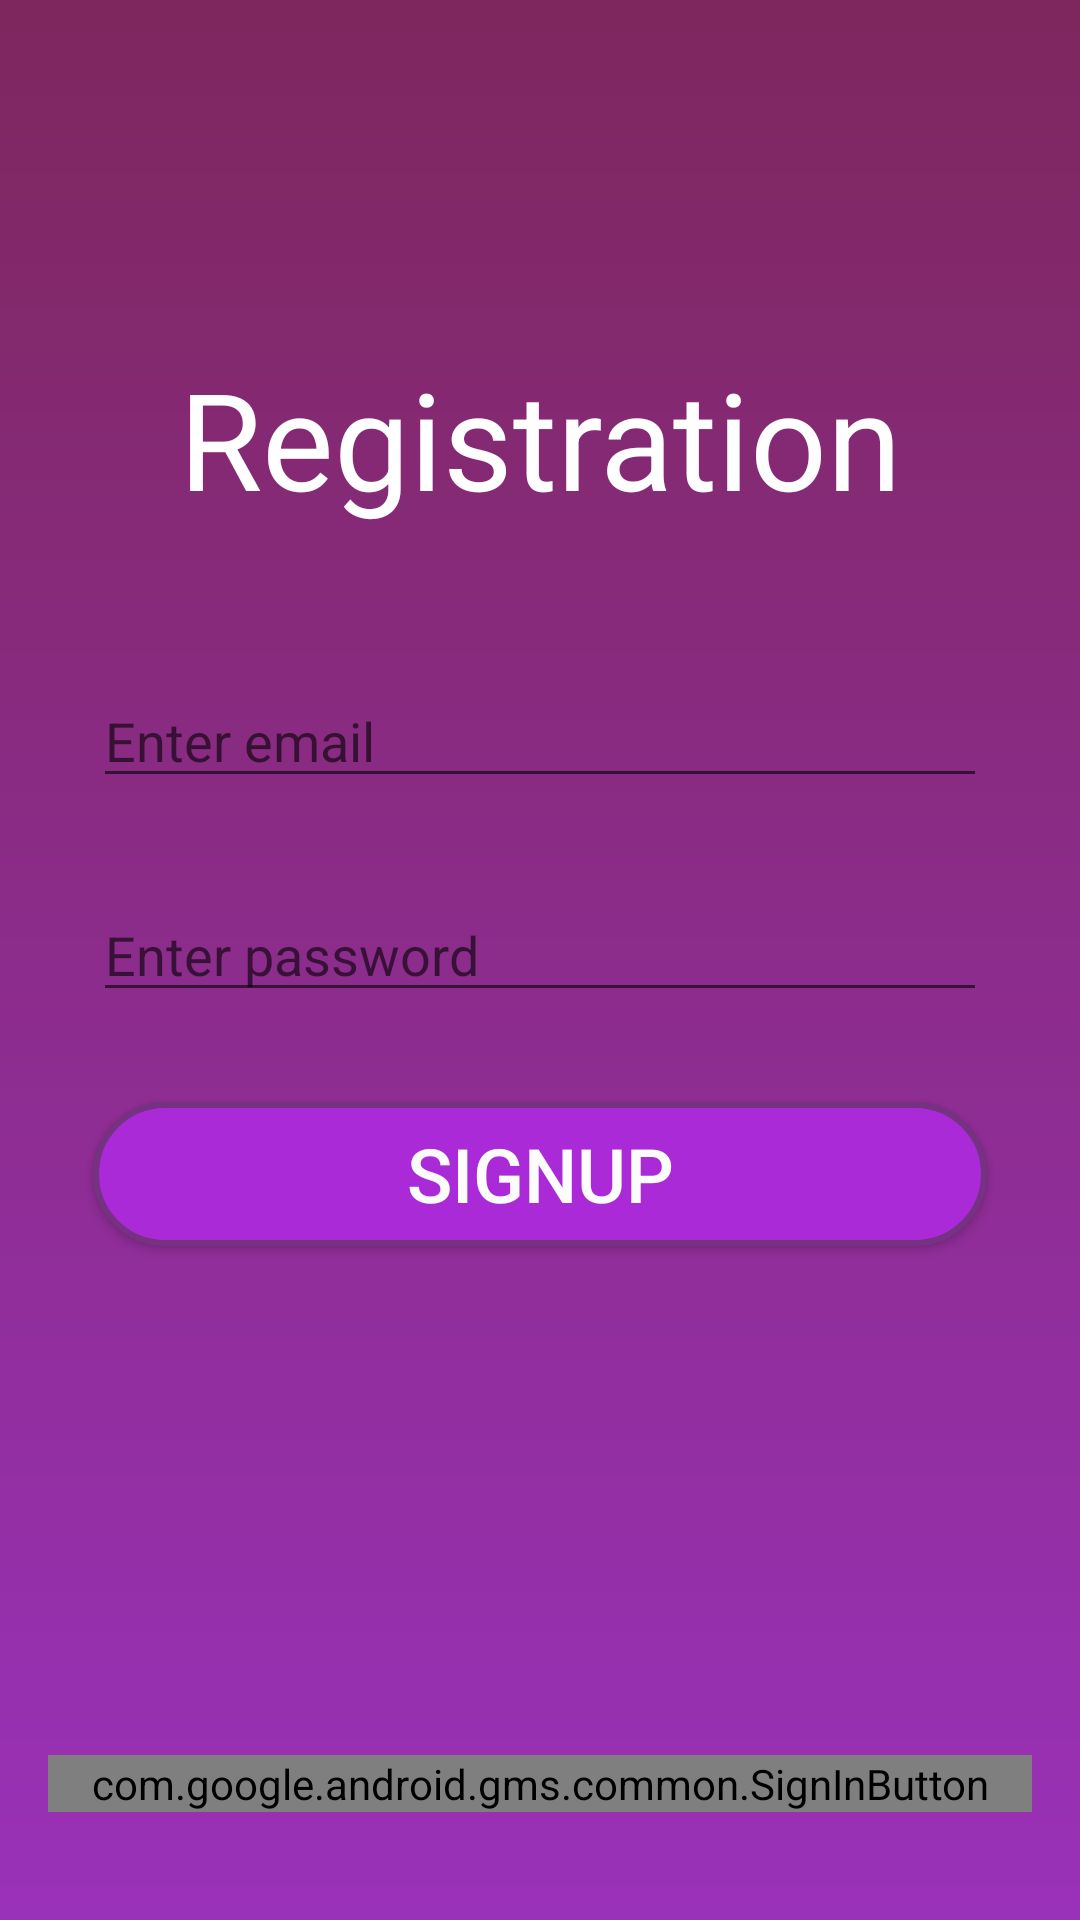

Android layout source for this screen:
<!-- AndroidManifest.xml: application theme AppTheme -->
<!-- res/layout/activity_sign_in.xml -->
<?xml version="1.0" encoding="utf-8"?>
<RelativeLayout xmlns:android="http://schemas.android.com/apk/res/android"
    xmlns:tools="http://schemas.android.com/tools"
    android:layout_width="match_parent"
    android:id="@+id/sign"
    android:layout_height="match_parent"
    android:orientation="vertical"
    android:paddingBottom="@dimen/activity_vertical_margin"
android:background="@drawable/shape_drawable_example_1"
    android:paddingLeft="@dimen/activity_horizontal_margin"
    android:paddingRight="@dimen/activity_horizontal_margin"
    android:paddingTop="@dimen/activity_vertical_margin"
    android:layout_gravity="center_horizontal"
    android:gravity="center_horizontal"
    tools:context=".Sign_in">

    <TextView
        android:layout_width="wrap_content"
        android:layout_height="wrap_content"
      android:layout_centerHorizontal="true"
        android:textSize="45dp"
        android:textColor="#FFFFFF"
        android:gravity="center_horizontal"
        android:layout_marginTop="100dp"
        android:text="Registration" />
    <LinearLayout
        android:layout_centerVertical="true"
        android:layout_width="match_parent"
        android:layout_height="wrap_content"
        android:orientation="vertical">

        <EditText
            android:id="@+id/editTextEmail"
            android:layout_width="match_parent"
            android:layout_height="wrap_content"
            android:layout_margin="15dp"
            android:hint="Enter email"
            android:inputType="textEmailAddress" />

        <EditText
            android:id="@+id/editTextPassword"
            android:layout_width="match_parent"
            android:layout_height="wrap_content"
            android:layout_margin="15dp"
            android:hint="Enter password"
            android:inputType="textPassword" />

        <Button
            android:id="@+id/buttonSignup"
            android:layout_width="match_parent"
            android:layout_height="wrap_content"
            android:textColor="#FCFCFC"
            android:background="@drawable/button_states"
            android:layout_margin="15dp"
            android:textSize="25dp"
            android:text="Signup" />

    </LinearLayout>
    <com.google.android.gms.common.SignInButton
        android:id="@+id/sign_in_button"
        android:layout_width="match_parent"
        android:layout_alignParentBottom="true"
        android:layout_marginBottom="20dp"
        android:layout_height="wrap_content" />


</RelativeLayout>
<!-- resources referenced by this layout -->
<resources>
  <dimen name="activity_horizontal_margin">16dp</dimen>
  <dimen name="activity_vertical_margin">16dp</dimen>
  <!-- drawable button_states (drawable) -->
  <?xml version="1.0" encoding="utf-8"?>
  <selector xmlns:android="http://schemas.android.com/apk/res/android">
      <item android:state_pressed="false">
          <shape android:shape="rectangle">
              <corners android:radius="1000dp" />
              <solid android:color="#A92AD6" />
              <stroke
                  android:width="2dip"
                  android:color="#743281" />
              <padding
                  android:bottom="4dp"
                  android:left="4dp"
                  android:right="4dp"
                  android:top="4dp" />
          </shape>
      </item>
      <item android:state_pressed="true">
          <shape android:shape="rectangle">
              <corners android:radius="1000dp" />
              <solid android:color="#3AA76D" />
              <stroke
                  android:width="2dip"
                  android:color="#03ae3c" />
              <padding
                  android:bottom="4dp"
                  android:left="4dp"
                  android:right="4dp"
                  android:top="4dp" />
          </shape>
      </item>
  </selector>
  <!-- drawable shape_drawable_example_1 (drawable) -->
  <?xml version="1.0" encoding="utf-8"?>
  <shape xmlns:android="http://schemas.android.com/apk/res/android"
      android:shape="rectangle">
  
      <gradient
          android:angle="90"
          android:endColor="#7E275E"
          android:startColor="#9A31B9"
          android:type="linear" />
  
  </shape>
  <style name="AppTheme" parent="Theme.AppCompat.Light.DarkActionBar">
          
          <item name="colorPrimary">@color/colorPrimary</item>
          <item name="colorPrimaryDark">@color/colorPrimaryDark</item>
          <item name="colorAccent">@color/colorAccent</item>
      </style>
  <color name="colorPrimary" tools:ignore="MissingDefaultResource">#592e2d</color>
  <color name="colorPrimaryDark">#592e2d</color>
  <color name="colorAccent">#FFFD6345</color>
</resources>
